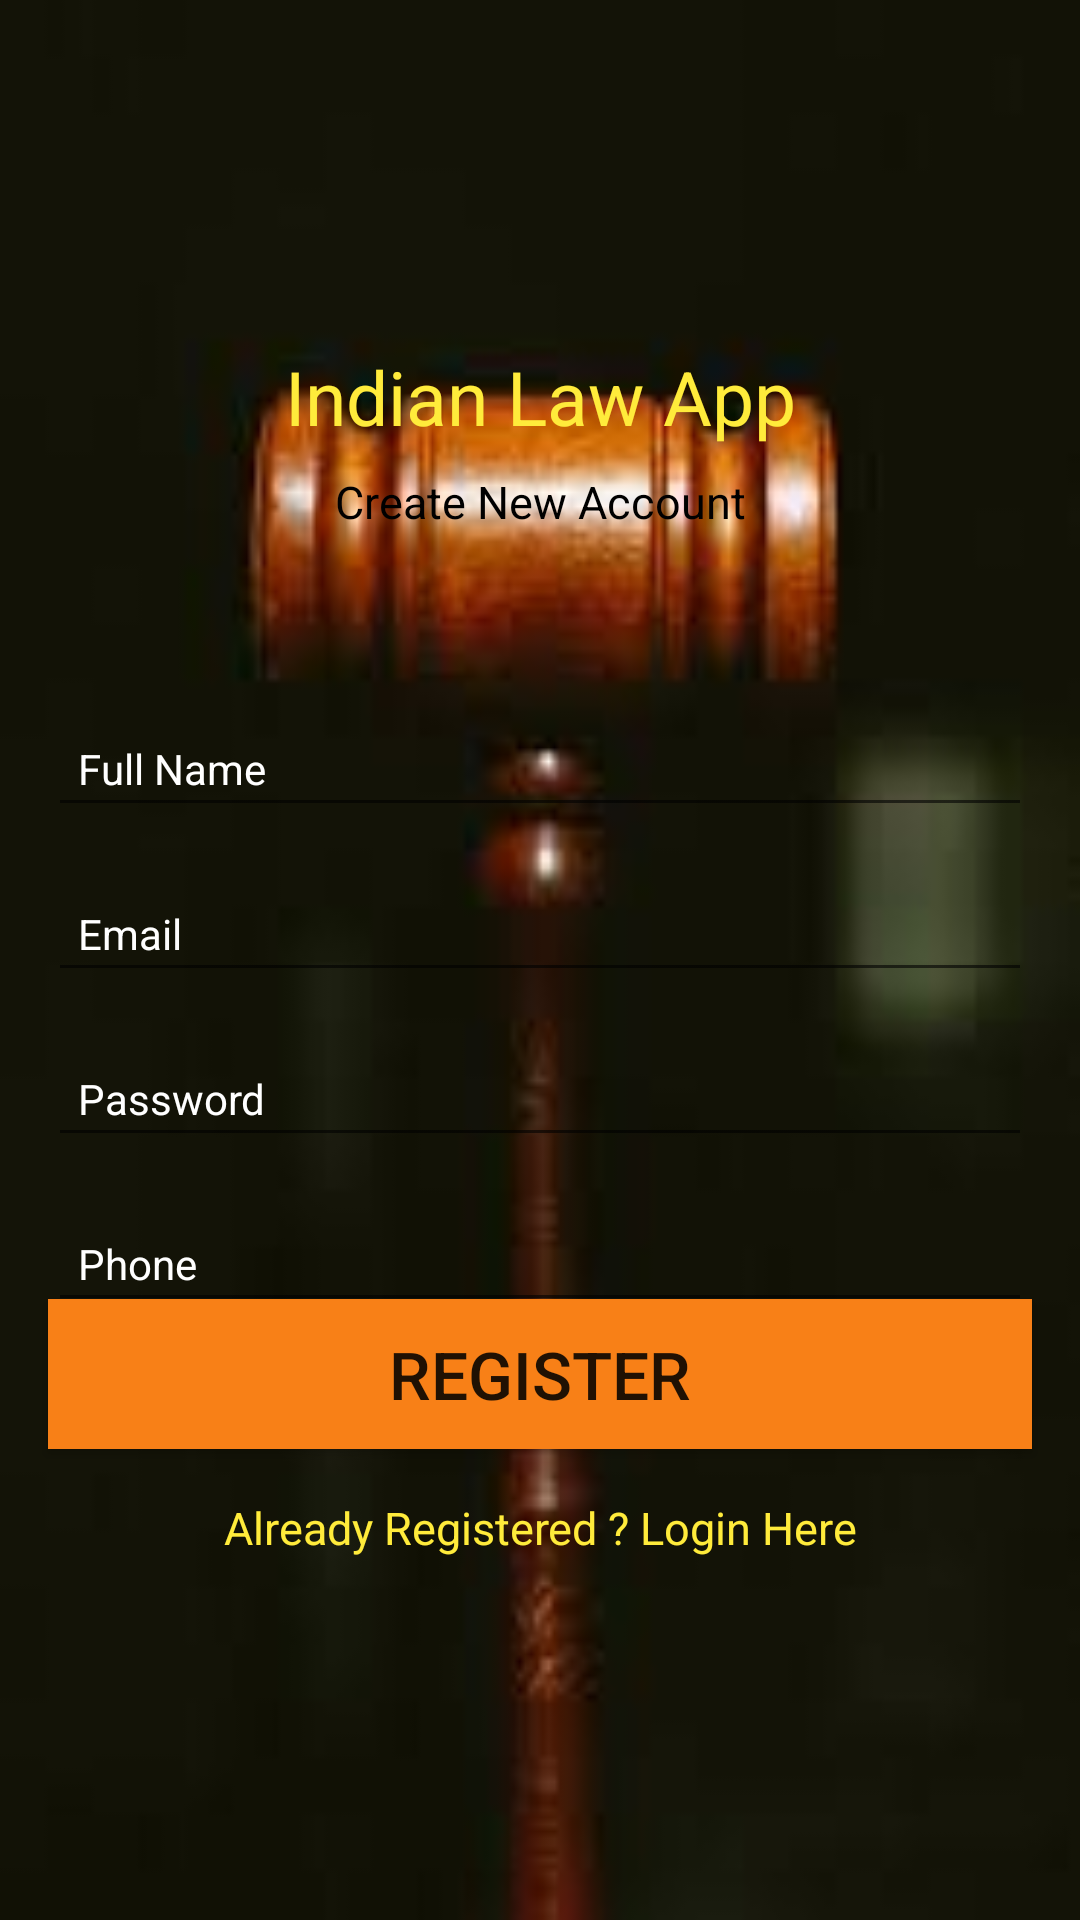

Layout XML and referenced resources for this Android screen:
<!-- AndroidManifest.xml: application theme Theme.Lawsection -->
<!-- res/layout/activity_register.xml -->
<?xml version="1.0" encoding="utf-8"?>
<androidx.constraintlayout.widget.ConstraintLayout xmlns:android="http://schemas.android.com/apk/res/android"
    xmlns:app="http://schemas.android.com/apk/res-auto"
    xmlns:tools="http://schemas.android.com/tools"
    android:layout_width="match_parent"
    android:layout_height="match_parent"
    android:background="@drawable/download"
    tools:context=".Register">
    <TextView
        android:id="@+id/textView"
        android:layout_width="wrap_content"
        android:layout_height="wrap_content"
        android:text="Indian Law App"
        android:textColor="#FFEB3B"
        android:textSize="25sp"
        app:layout_constraintBottom_toBottomOf="parent"
        app:layout_constraintEnd_toEndOf="parent"
        app:layout_constraintStart_toStartOf="parent"
        app:layout_constraintTop_toTopOf="parent"
        app:layout_constraintVertical_bias="0.19" />

    <TextView
        android:id="@+id/textView2"
        android:layout_width="wrap_content"
        android:layout_height="wrap_content"
        android:layout_marginTop="8dp"
        android:text="Create New Account"
        android:textColor="#000000"
        android:textSize="15sp"
        app:layout_constraintEnd_toEndOf="parent"
        app:layout_constraintStart_toStartOf="parent"
        app:layout_constraintTop_toBottomOf="@+id/textView" />

    <EditText
        android:id="@+id/fullName"
        android:layout_width="0dp"
        android:layout_height="wrap_content"
        android:layout_marginStart="16dp"
        android:layout_marginEnd="16dp"
        android:ems="10"
        android:hint="Full Name"
        android:inputType="textPersonName"
        android:padding="10dp"
        android:textColor="#FFFFFF"
        android:textColorHint="#FFFFFF"
        android:textSize="14sp"
        app:layout_constraintBottom_toBottomOf="parent"
        app:layout_constraintEnd_toEndOf="parent"
        app:layout_constraintStart_toStartOf="parent"
        app:layout_constraintTop_toBottomOf="@+id/textView2"
        app:layout_constraintVertical_bias="0.13999999" />

    <EditText
        android:id="@+id/Email"
        android:layout_width="0dp"
        android:layout_height="wrap_content"
        android:layout_marginStart="16dp"
        android:layout_marginTop="16dp"
        android:layout_marginEnd="16dp"
        android:ems="10"
        android:hint="Email"

        android:padding="10dp"
        android:textColor="#FFFFFF"
        android:textColorHint="#FFFFFF"
        android:textSize="14sp"
        android:inputType="textEmailAddress"
        app:layout_constraintEnd_toEndOf="parent"
        app:layout_constraintStart_toStartOf="parent"
        app:layout_constraintTop_toBottomOf="@+id/fullName" />

    <EditText
        android:id="@+id/password"
        android:layout_width="0dp"
        android:layout_height="wrap_content"
        android:layout_marginStart="16dp"
        android:layout_marginTop="16dp"
        android:layout_marginEnd="16dp"
        android:ems="10"
        android:inputType="textPassword"
        android:hint="Password"

        android:padding="10dp"
        android:textColor="#FFFFFF"
        android:textColorHint="#FFFFFF"
        android:textSize="14sp"
        app:layout_constraintEnd_toEndOf="parent"
        app:layout_constraintStart_toStartOf="parent"
        app:layout_constraintTop_toBottomOf="@+id/Email" />
    <EditText
        android:id="@+id/phone"
        android:layout_width="0dp"
        android:layout_height="wrap_content"
        android:layout_marginStart="16dp"
        android:layout_marginTop="16dp"
        android:layout_marginEnd="16dp"
        android:ems="10"
        android:inputType="phone"
        android:hint="Phone"

        android:padding="10dp"
        android:textColor="#FFFFFF"
        android:textColorHint="#FFFFFF"
        android:textSize="14sp"
        app:layout_constraintEnd_toEndOf="parent"
        app:layout_constraintStart_toStartOf="parent"
        app:layout_constraintTop_toBottomOf="@+id/password" />

    <Button
        android:id="@+id/registerBtn"
        android:layout_width="0dp"
        android:layout_height="50dp"
        android:layout_marginStart="16dp"
        android:layout_marginEnd="16dp"
        android:text="Register"
        android:textSize="22dp"
        android:padding="10dp"
        android:background="#F88017"
        android:textAlignment="center"
        app:layout_constraintBottom_toBottomOf="parent"
        app:layout_constraintEnd_toEndOf="parent"
        app:layout_constraintStart_toStartOf="parent"
        app:layout_constraintTop_toBottomOf="@+id/fullName" />

    <TextView
        android:id="@+id/createText"
        android:layout_width="wrap_content"
        android:layout_height="wrap_content"
        android:layout_marginTop="16dp"
        android:text="Already Registered ? Login Here"
        android:textSize="15dp"
        android:textColor="#FFEB3B"
        app:layout_constraintEnd_toEndOf="parent"
        app:layout_constraintStart_toStartOf="parent"
        app:layout_constraintTop_toBottomOf="@+id/registerBtn" />

    <ProgressBar
        android:id="@+id/progressBar"
        style="?android:attr/progressBarStyle"
        android:layout_width="wrap_content"
        android:layout_height="wrap_content"
        android:visibility="invisible"
        app:layout_constraintBottom_toBottomOf="parent"
        app:layout_constraintEnd_toEndOf="parent"
        app:layout_constraintStart_toStartOf="parent"
        app:layout_constraintTop_toBottomOf="@+id/createText"
        app:layout_constraintVertical_bias="0.26" />


</androidx.constraintlayout.widget.ConstraintLayout>
<!-- resources referenced by this layout -->
<resources>
  <!-- drawable download: jpg bitmap (drawable-v24, 2494 bytes) -->
  <style name="Theme.Lawsection" parent="Theme.AppCompat.DayNight.NoActionBar">
          
          <item name="colorPrimary">@color/white</item>
          <item name="colorPrimaryVariant">@color/purple_700</item>
          <item name="colorOnPrimary">@color/white</item>
          
          <item name="colorSecondary">@color/teal_200</item>
          <item name="colorSecondaryVariant">@color/teal_700</item>
          <item name="colorOnSecondary">@color/black</item>
          
          <item name="android:statusBarColor" tools:targetApi="l">?attr/colorPrimaryVariant</item>
          
      </style>
  <!-- not gathered from this repository: default colours our renderer supplied (Android Studio template values) -->
  <color name="purple_700">#FF3700B3</color>
  <color name="teal_200">#FF03DAC5</color>
  <color name="teal_700">#FF018786</color>
  <color name="black">#FF000000</color>
  <color name="white">#FFFFFFFF</color>
</resources>
